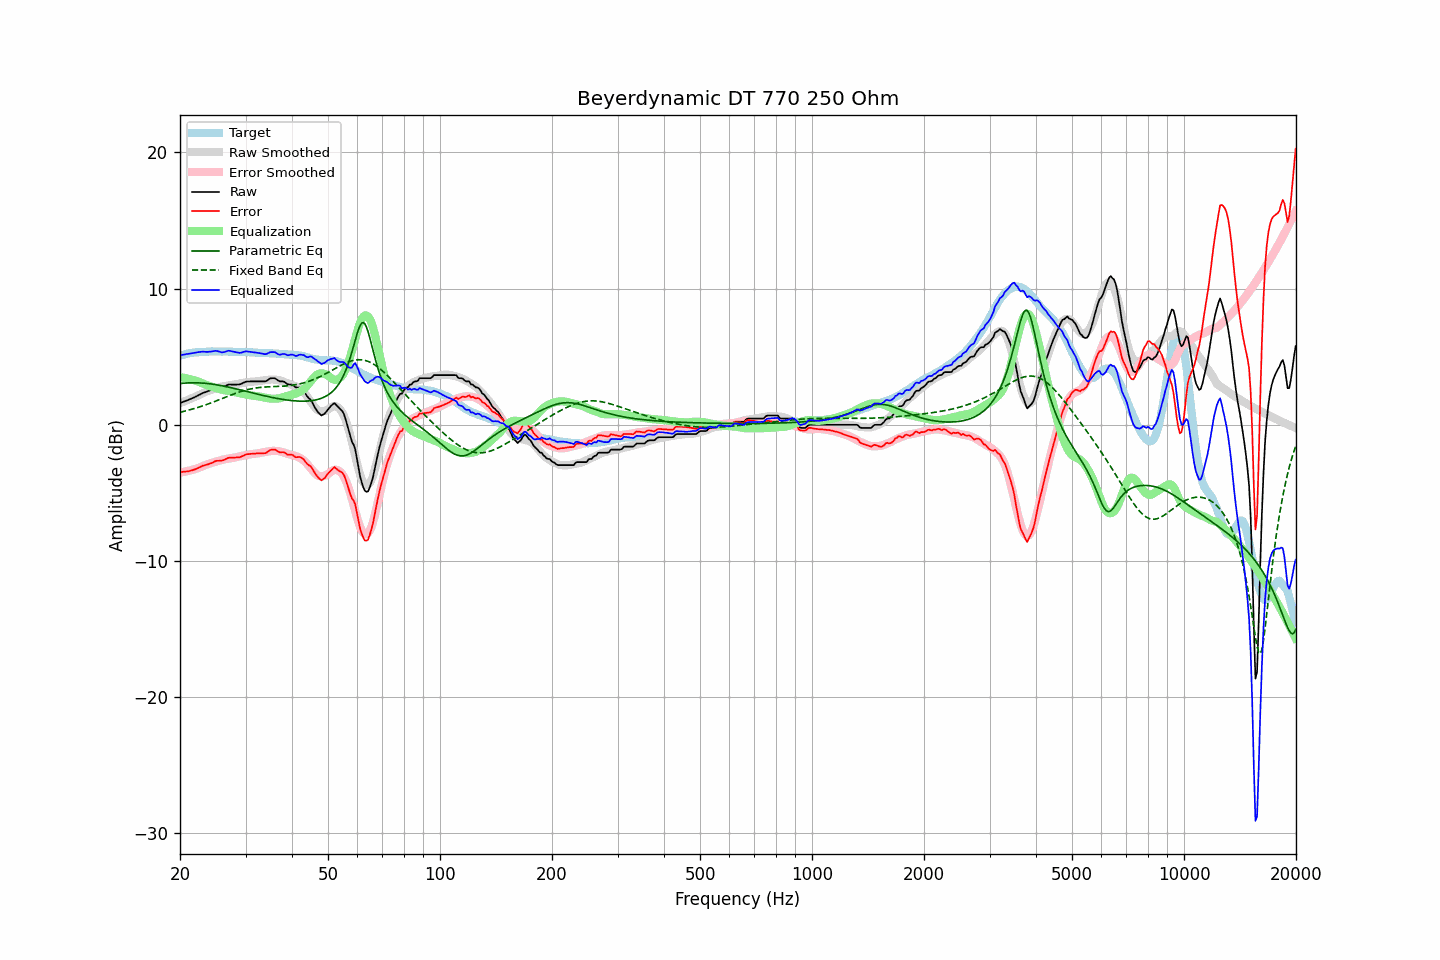

The file beside this chart, header and first rows:
frequency, raw, error, smoothed, error_smoothed, equalization, parametric_eq, fixed_band_eq, equalized_raw, equalized_smoothed, target
20.00, 1.60, -3.47, 1.58, -3.50, 3.50, 3.03, 0.92, 5.10, 5.09, 5.07
20.20, 1.64, -3.47, 1.63, -3.48, 3.48, 3.04, 0.95, 5.12, 5.12, 5.11
20.40, 1.69, -3.45, 1.68, -3.46, 3.46, 3.05, 0.98, 5.15, 5.15, 5.14
20.61, 1.73, -3.44, 1.73, -3.44, 3.44, 3.06, 1.01, 5.17, 5.17, 5.17
20.81, 1.78, -3.43, 1.78, -3.41, 3.41, 3.07, 1.04, 5.20, 5.20, 5.21
21.02, 1.82, -3.43, 1.83, -3.39, 3.39, 3.08, 1.07, 5.21, 5.22, 5.25
21.23, 1.87, -3.39, 1.88, -3.36, 3.36, 3.08, 1.10, 5.23, 5.24, 5.26
21.44, 1.92, -3.36, 1.93, -3.33, 3.33, 3.08, 1.13, 5.25, 5.26, 5.28
21.66, 1.97, -3.33, 1.99, -3.30, 3.30, 3.08, 1.16, 5.27, 5.28, 5.30
21.87, 2.02, -3.28, 2.04, -3.26, 3.26, 3.08, 1.20, 5.28, 5.30, 5.31
22.09, 2.08, -3.24, 2.09, -3.23, 3.23, 3.08, 1.23, 5.31, 5.31, 5.32
22.31, 2.14, -3.18, 2.14, -3.19, 3.19, 3.08, 1.27, 5.33, 5.33, 5.32
22.54, 2.20, -3.13, 2.19, -3.14, 3.14, 3.08, 1.31, 5.34, 5.34, 5.33
22.76, 2.26, -3.08, 2.25, -3.10, 3.10, 3.07, 1.35, 5.36, 5.35, 5.34
22.99, 2.33, -3.01, 2.31, -3.05, 3.05, 3.06, 1.38, 5.38, 5.36, 5.34
23.22, 2.37, -2.98, 2.37, -3.00, 3.00, 3.05, 1.42, 5.37, 5.36, 5.35
23.45, 2.41, -2.95, 2.42, -2.95, 2.95, 3.04, 1.47, 5.36, 5.37, 5.36
23.69, 2.45, -2.92, 2.47, -2.90, 2.90, 3.03, 1.51, 5.35, 5.37, 5.37
23.92, 2.50, -2.88, 2.51, -2.86, 2.86, 3.02, 1.55, 5.36, 5.37, 5.38
24.16, 2.55, -2.84, 2.55, -2.83, 2.83, 3.00, 1.59, 5.38, 5.38, 5.39
24.40, 2.60, -2.80, 2.59, -2.79, 2.79, 2.99, 1.64, 5.39, 5.38, 5.40
24.65, 2.66, -2.73, 2.63, -2.75, 2.75, 2.97, 1.68, 5.41, 5.38, 5.39
24.89, 2.72, -2.66, 2.67, -2.71, 2.71, 2.95, 1.73, 5.44, 5.38, 5.38
25.14, 2.74, -2.64, 2.71, -2.68, 2.68, 2.93, 1.78, 5.42, 5.39, 5.38
25.39, 2.74, -2.64, 2.74, -2.64, 2.64, 2.91, 1.82, 5.38, 5.39, 5.38
25.65, 2.74, -2.64, 2.77, -2.61, 2.61, 2.89, 1.87, 5.35, 5.39, 5.38
25.91, 2.74, -2.63, 2.80, -2.58, 2.58, 2.87, 1.92, 5.32, 5.38, 5.37
26.16, 2.78, -2.60, 2.83, -2.55, 2.55, 2.85, 1.96, 5.33, 5.38, 5.38
26.43, 2.83, -2.55, 2.85, -2.53, 2.53, 2.82, 2.01, 5.36, 5.38, 5.38
26.69, 2.89, -2.49, 2.87, -2.51, 2.51, 2.80, 2.06, 5.40, 5.37, 5.38
26.96, 2.95, -2.43, 2.88, -2.49, 2.49, 2.77, 2.11, 5.44, 5.37, 5.38
27.23, 2.96, -2.41, 2.90, -2.47, 2.47, 2.75, 2.15, 5.43, 5.37, 5.37
27.50, 2.95, -2.42, 2.92, -2.45, 2.45, 2.72, 2.20, 5.40, 5.37, 5.37
27.77, 2.95, -2.41, 2.94, -2.43, 2.43, 2.69, 2.24, 5.38, 5.37, 5.36
28.05, 2.95, -2.41, 2.96, -2.40, 2.40, 2.66, 2.29, 5.35, 5.36, 5.36
28.33, 2.95, -2.40, 2.99, -2.37, 2.37, 2.64, 2.33, 5.32, 5.36, 5.35
28.62, 2.96, -2.40, 3.01, -2.34, 2.34, 2.61, 2.37, 5.30, 5.36, 5.36
28.90, 2.96, -2.39, 3.04, -2.32, 2.32, 2.58, 2.41, 5.28, 5.35, 5.35
29.19, 3.00, -2.34, 3.06, -2.30, 2.30, 2.55, 2.45, 5.30, 5.35, 5.34
29.48, 3.06, -2.29, 3.07, -2.27, 2.27, 2.52, 2.49, 5.33, 5.35, 5.35
29.78, 3.12, -2.23, 3.09, -2.25, 2.25, 2.49, 2.52, 5.37, 5.34, 5.35
30.08, 3.17, -2.18, 3.11, -2.23, 2.23, 2.46, 2.55, 5.40, 5.34, 5.35
30.38, 3.18, -2.16, 3.13, -2.20, 2.20, 2.43, 2.58, 5.38, 5.33, 5.34
30.68, 3.18, -2.15, 3.15, -2.18, 2.18, 2.40, 2.61, 5.36, 5.33, 5.33
30.99, 3.19, -2.13, 3.16, -2.16, 2.16, 2.37, 2.64, 5.35, 5.32, 5.32
31.30, 3.19, -2.13, 3.17, -2.15, 2.15, 2.34, 2.66, 5.34, 5.32, 5.32
31.61, 3.19, -2.13, 3.18, -2.14, 2.14, 2.31, 2.68, 5.33, 5.31, 5.32
31.93, 3.19, -2.11, 3.19, -2.12, 2.12, 2.28, 2.70, 5.31, 5.31, 5.30
32.24, 3.19, -2.10, 3.20, -2.10, 2.10, 2.26, 2.72, 5.29, 5.30, 5.29
32.57, 3.19, -2.10, 3.21, -2.08, 2.08, 2.23, 2.73, 5.27, 5.29, 5.29
32.89, 3.19, -2.09, 3.23, -2.06, 2.06, 2.20, 2.75, 5.25, 5.29, 5.28
33.22, 3.19, -2.09, 3.25, -2.04, 2.04, 2.17, 2.76, 5.23, 5.28, 5.28
33.55, 3.19, -2.09, 3.26, -2.01, 2.01, 2.14, 2.77, 5.20, 5.28, 5.28
33.89, 3.19, -2.09, 3.28, -1.99, 1.99, 2.12, 2.78, 5.18, 5.27, 5.28
34.23, 3.24, -2.03, 3.29, -1.97, 1.97, 2.09, 2.78, 5.21, 5.27, 5.27
34.57, 3.32, -1.94, 3.31, -1.95, 1.95, 2.06, 2.79, 5.27, 5.26, 5.26
34.92, 3.40, -1.86, 3.32, -1.93, 1.93, 2.04, 2.79, 5.33, 5.25, 5.25
35.27, 3.42, -1.83, 3.33, -1.92, 1.92, 2.01, 2.80, 5.34, 5.25, 5.25
35.62, 3.42, -1.82, 3.33, -1.92, 1.92, 1.99, 2.80, 5.34, 5.24, 5.24
35.97, 3.42, -1.81, 3.32, -1.92, 1.92, 1.97, 2.81, 5.34, 5.24, 5.23
... 635 more rows
